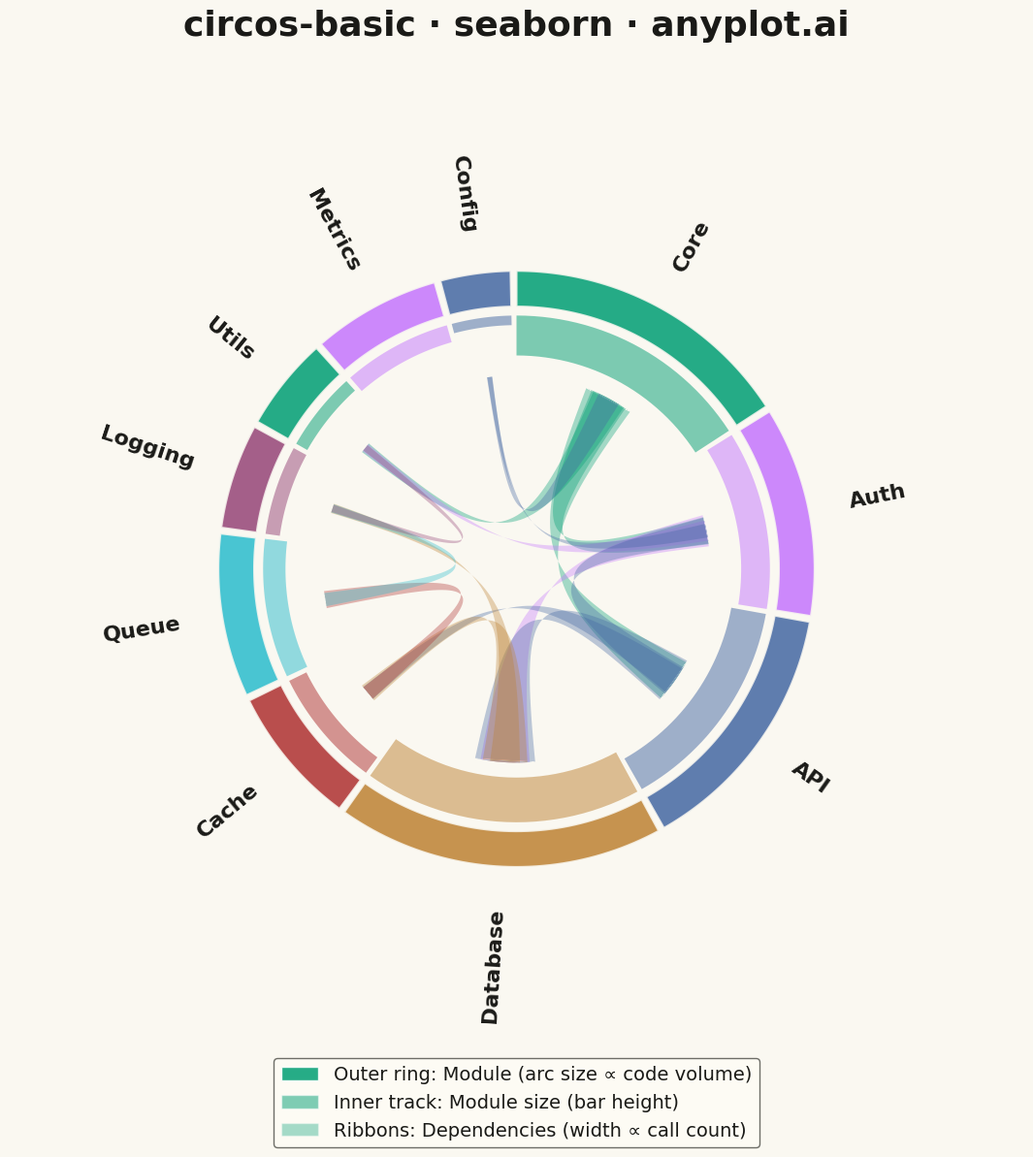

The matplotlib source for this figure:
""" anyplot.ai
circos-basic: Circos Plot
Library: seaborn 0.13.2 | Python 3.13.13
Quality: 92/100 | Updated: 2026-05-15
"""

import os

import matplotlib.patches as mpatches
import matplotlib.pyplot as plt
import numpy as np
import seaborn as sns


# Theme tokens
THEME = os.getenv("ANYPLOT_THEME", "light")
PAGE_BG = "#FAF8F1" if THEME == "light" else "#1A1A17"
ELEVATED_BG = "#FFFDF6" if THEME == "light" else "#242420"
INK = "#1A1A17" if THEME == "light" else "#F0EFE8"
INK_SOFT = "#4A4A44" if THEME == "light" else "#B8B7B0"

# Okabe-Ito palette
IMPRINT = ["#009E73", "#C475FD", "#4467A3", "#BD8233", "#AE3030", "#2ABCCD", "#954477"]

# Set seaborn theme for consistent styling
sns.set_theme(
    style="white",
    rc={
        "figure.facecolor": PAGE_BG,
        "axes.facecolor": PAGE_BG,
        "axes.edgecolor": INK_SOFT,
        "axes.labelcolor": INK,
        "text.color": INK,
        "xtick.color": INK_SOFT,
        "ytick.color": INK_SOFT,
        "grid.color": INK,
        "grid.alpha": 0.10,
        "legend.facecolor": ELEVATED_BG,
        "legend.edgecolor": INK_SOFT,
    },
)

# Data: Software module dependencies (10 modules with inter-module calls)
np.random.seed(42)

# Define segments (modules) with their sizes (lines of code)
segments = ["Core", "Auth", "API", "Database", "Cache", "Queue", "Logging", "Utils", "Metrics", "Config"]
n_segments = len(segments)

# Segment sizes represent lines of code
segment_sizes = np.array([2500, 1800, 2200, 2800, 1200, 1400, 900, 800, 1100, 600])

# Create dependency connections (source module, target module, call count)
connections = [
    (0, 1, 45),  # Core -> Auth
    (0, 2, 65),  # Core -> API
    (0, 7, 38),  # Core -> Utils
    (1, 3, 55),  # Auth -> Database
    (1, 7, 28),  # Auth -> Utils
    (2, 1, 42),  # API -> Auth
    (2, 3, 72),  # API -> Database
    (2, 4, 35),  # API -> Cache
    (3, 4, 48),  # Database -> Cache
    (3, 6, 25),  # Database -> Logging
    (4, 5, 32),  # Cache -> Queue
    (5, 6, 20),  # Queue -> Logging
    (6, 7, 15),  # Logging -> Utils
    (9, 0, 18),  # Config -> Core
    (9, 1, 12),  # Config -> Auth
]

# Use Okabe-Ito palette, cycling through colors for segments
colors = [IMPRINT[i % len(IMPRINT)] for i in range(n_segments)]

# Create square figure for circular symmetry
fig, ax = plt.subplots(figsize=(12, 12), facecolor=PAGE_BG)
ax.set_facecolor(PAGE_BG)
ax.set_aspect("equal")

# Calculate segment positions (angles)
total_size = segment_sizes.sum()
gap_fraction = 0.02
total_gap = gap_fraction * n_segments
available_angle = 2 * np.pi * (1 - total_gap / (2 * np.pi))

angles = []
current_angle = np.pi / 2

for size in segment_sizes:
    segment_angle = (size / total_size) * available_angle
    start_angle = current_angle
    end_angle = current_angle - segment_angle
    angles.append((start_angle, end_angle))
    current_angle = end_angle - gap_fraction

# Draw outer ring segments
outer_radius = 1.0
ring_width = 0.12

for i, (start, end) in enumerate(angles):
    theta = np.linspace(end, start, 50)
    inner = outer_radius - ring_width
    x_outer = outer_radius * np.cos(theta)
    y_outer = outer_radius * np.sin(theta)
    x_inner = inner * np.cos(theta[::-1])
    y_inner = inner * np.sin(theta[::-1])
    x = np.concatenate([x_outer, x_inner])
    y = np.concatenate([y_outer, y_inner])
    ax.fill(x, y, color=colors[i], alpha=0.85, edgecolor=PAGE_BG, linewidth=1.5)

    # Add segment label
    mid_angle = (start + end) / 2
    label_radius = outer_radius + 0.14
    label_x = label_radius * np.cos(mid_angle)
    label_y = label_radius * np.sin(mid_angle)
    rotation_deg = np.degrees(mid_angle)
    norm_angle = rotation_deg % 360
    if 90 < norm_angle < 270:
        rotation = rotation_deg + 180
        ha = "right"
    else:
        rotation = rotation_deg
        ha = "left"
    ax.text(
        label_x,
        label_y,
        segments[i],
        ha=ha,
        va="center",
        fontsize=16,
        fontweight="bold",
        rotation=rotation,
        rotation_mode="anchor",
        color=INK,
    )

# Draw inner data track (code volume as bar heights)
inner_track_outer = outer_radius - ring_width - 0.03
inner_track_inner = inner_track_outer - 0.15

for i, (start, end) in enumerate(angles):
    height_fraction = segment_sizes[i] / segment_sizes.max()
    track_height = (inner_track_outer - inner_track_inner) * height_fraction
    theta = np.linspace(end, start, 30)
    inner = inner_track_outer - track_height
    x_outer = inner_track_outer * np.cos(theta)
    y_outer = inner_track_outer * np.sin(theta)
    x_inner = inner * np.cos(theta[::-1])
    y_inner = inner * np.sin(theta[::-1])
    x = np.concatenate([x_outer, x_inner])
    y = np.concatenate([y_outer, y_inner])
    ax.fill(x, y, color=colors[i], alpha=0.5, edgecolor="none")

# Draw ribbons (connections between modules)
ribbon_radius = inner_track_inner - 0.05
max_value = max(c[2] for c in connections)
min_value = min(c[2] for c in connections)
ctrl_radius = ribbon_radius * 0.1
n_points = 50
t = np.linspace(0, 1, n_points)

for source, target, value in connections:
    # Width calculation: map values to 0.25-0.7 range for better distinction
    normalized_value = (value - min_value) / (max_value - min_value)
    width_fraction = 0.25 + normalized_value * 0.45

    start1, end1 = angles[source]
    start2, end2 = angles[target]
    seg1_span = (start1 - end1) * width_fraction * 0.4
    seg2_span = (start2 - end2) * width_fraction * 0.4
    mid1 = (start1 + end1) / 2
    mid2 = (start2 + end2) / 2
    ribbon_start1 = mid1 + seg1_span / 2
    ribbon_end1 = mid1 - seg1_span / 2
    ribbon_start2 = mid2 + seg2_span / 2
    ribbon_end2 = mid2 - seg2_span / 2

    # First bezier curve
    p0 = np.array([ribbon_radius * np.cos(ribbon_start1), ribbon_radius * np.sin(ribbon_start1)])
    p3 = np.array([ribbon_radius * np.cos(ribbon_start2), ribbon_radius * np.sin(ribbon_start2)])
    p1 = ctrl_radius * np.array([np.cos(ribbon_start1), np.sin(ribbon_start1)])
    p2 = ctrl_radius * np.array([np.cos(ribbon_start2), np.sin(ribbon_start2)])
    curve1 = (
        (1 - t)[:, None] ** 3 * p0
        + 3 * (1 - t)[:, None] ** 2 * t[:, None] * p1
        + 3 * (1 - t)[:, None] * t[:, None] ** 2 * p2
        + t[:, None] ** 3 * p3
    )

    # Second bezier curve
    p0 = np.array([ribbon_radius * np.cos(ribbon_end1), ribbon_radius * np.sin(ribbon_end1)])
    p3 = np.array([ribbon_radius * np.cos(ribbon_end2), ribbon_radius * np.sin(ribbon_end2)])
    p1 = ctrl_radius * np.array([np.cos(ribbon_end1), np.sin(ribbon_end1)])
    p2 = ctrl_radius * np.array([np.cos(ribbon_end2), np.sin(ribbon_end2)])
    curve2 = (
        (1 - t)[:, None] ** 3 * p0
        + 3 * (1 - t)[:, None] ** 2 * t[:, None] * p1
        + 3 * (1 - t)[:, None] * t[:, None] ** 2 * p2
        + t[:, None] ** 3 * p3
    )

    # Arcs at source and target segments
    arc1_angles = np.linspace(ribbon_start1, ribbon_end1, 10)
    arc1 = ribbon_radius * np.column_stack([np.cos(arc1_angles), np.sin(arc1_angles)])
    arc2_angles = np.linspace(ribbon_end2, ribbon_start2, 10)
    arc2 = ribbon_radius * np.column_stack([np.cos(arc2_angles), np.sin(arc2_angles)])

    # Combine vertices and draw polygon with improved transparency
    vertices = np.vstack([arc1, curve1, arc2, curve2[::-1]])
    polygon = plt.Polygon(vertices, facecolor=colors[source], edgecolor="none", alpha=0.35, zorder=1)
    ax.add_patch(polygon)

# Configure axes
ax.set_xlim(-1.7, 1.7)
ax.set_ylim(-1.7, 1.7)
ax.axis("off")

# Title with correct format
ax.set_title("circos-basic · seaborn · anyplot.ai", fontsize=26, fontweight="bold", pad=20, color=INK)

# Add legend explaining the visualization
legend_elements = [
    mpatches.Patch(facecolor=IMPRINT[0], alpha=0.85, label="Outer ring: Module (arc size ∝ code volume)"),
    mpatches.Patch(facecolor=IMPRINT[0], alpha=0.5, label="Inner track: Module size (bar height)"),
    mpatches.Patch(facecolor=IMPRINT[0], alpha=0.35, label="Ribbons: Dependencies (width ∝ call count)"),
]
ax.legend(
    handles=legend_elements,
    loc="lower center",
    bbox_to_anchor=(0.5, -0.08),
    ncol=1,
    fontsize=14,
    frameon=True,
    facecolor=ELEVATED_BG,
    edgecolor=INK_SOFT,
)

plt.tight_layout()
plt.savefig(f"plot-{THEME}.png", dpi=300, bbox_inches="tight", facecolor=PAGE_BG)
